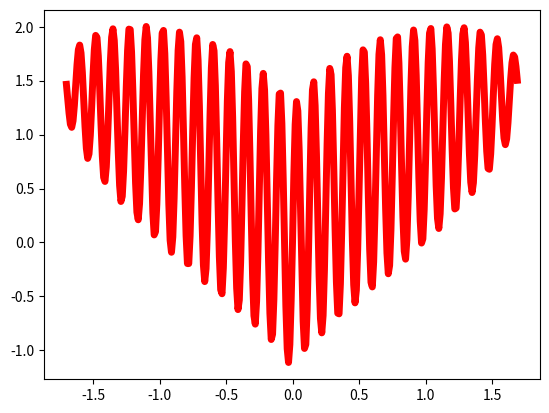

This figure's Python source:
from math import sqrt, sin
import matplotlib.pyplot as plt


def heart(x):
    '''
    f(x) = (x^2)^{\frac{1}{3}} + 0.7 * sin(50 * x) * \sqrt{3 - x^2}
    '''
    k = 50
    part_1 = (x**2) ** (1 / 3)
    part_2 = 0.7 * sin(k * x) * sqrt(3 - x**2)
    return part_1 + part_2


x = [i / 100 for i in range(-170, 170)]
y = [heart(x_) for x_ in x]

plt.plot(x, y, color="red", linewidth=5)
plt.show()
